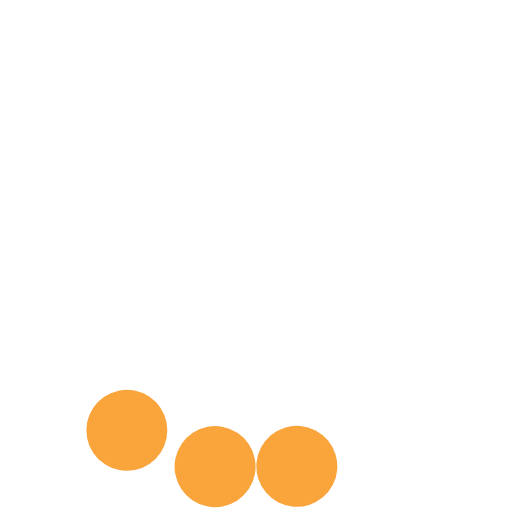
t = 0.00 s
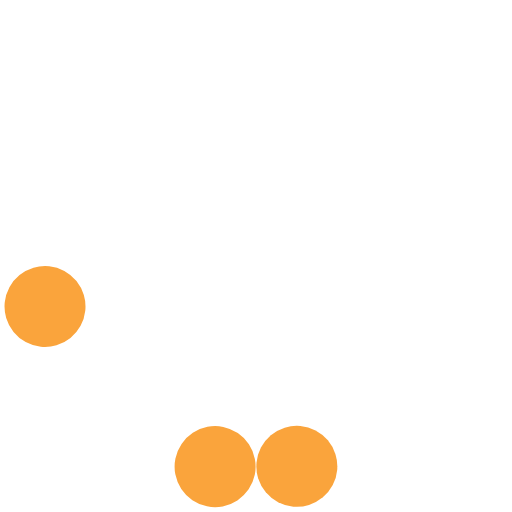
t = 0.30 s
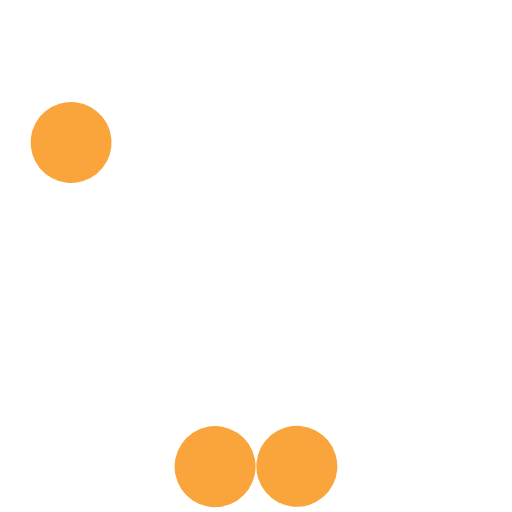
t = 0.60 s
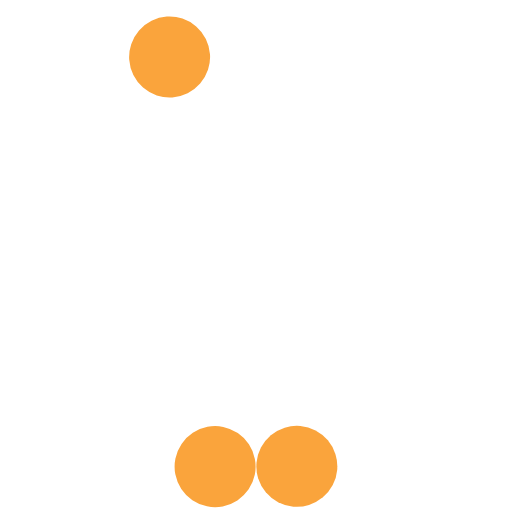
t = 0.90 s
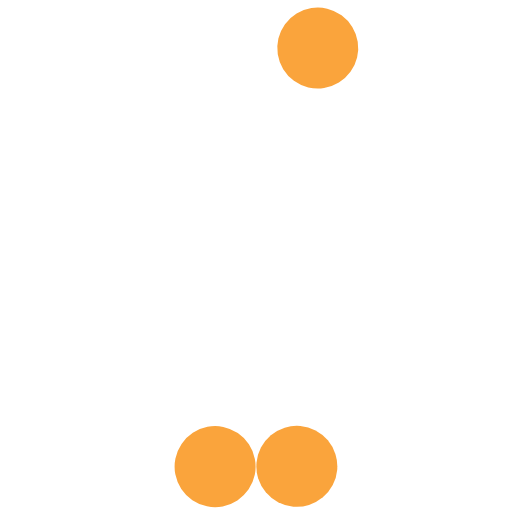
t = 1.20 s
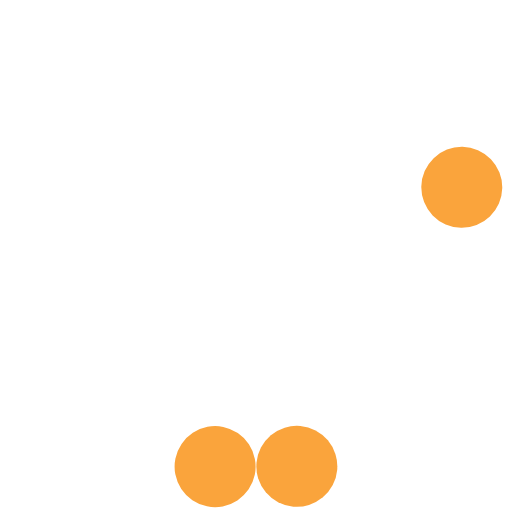
t = 1.50 s

The animated SVG that drew these frames (rendered in a browser with its animation timeline set to each time). Animation: 3 SMIL elements (animateTransform=3); one cycle of 1.80 s, repeats indefinitely.

<?xml version="1.0" encoding="UTF-8" standalone="no"?><svg xmlns:svg="http://www.w3.org/2000/svg" xmlns="http://www.w3.org/2000/svg" xmlns:xlink="http://www.w3.org/1999/xlink" version="1.0" width="300px" height="300px" viewBox="0 0 128 128" xml:space="preserve"><path fill="#faa43c" fill-opacity="1" id="ball1" class="cls-1" d="M67.712,108.82a10.121,10.121,0,1,1-1.26,14.258A10.121,10.121,0,0,1,67.712,108.82Z"><animateTransform attributeName="transform" type="rotate" values="0 64 64;4 64 64;0 64 64;0 64 64;0 64 64;0 64 64;0 64 64;0 64 64;0 64 64;0 64 64;0 64 64;0 64 64;0 64 64;" dur="1800ms" repeatCount="indefinite"></animateTransform></path><path fill="#faa43c" fill-opacity="1" id="ball2" class="cls-1" d="M51.864,106.715a10.125,10.125,0,1,1-8.031,11.855A10.125,10.125,0,0,1,51.864,106.715Z"><animateTransform attributeName="transform" type="rotate" values="0 64 64;10 64 64;0 64 64;0 64 64;0 64 64;0 64 64;0 64 64;0 64 64;0 64 64;0 64 64;0 64 64;0 64 64;0 64 64;" dur="1800ms" repeatCount="indefinite"></animateTransform></path><path fill="#faa43c" fill-opacity="1" id="ball3" class="cls-1" d="M33.649,97.646a10.121,10.121,0,1,1-11.872,8A10.121,10.121,0,0,1,33.649,97.646Z"><animateTransform attributeName="transform" type="rotate" values="0 64 64;20 64 64;40 64 64;65 64 64;85 64 64;100 64 64;120 64 64;140 64 64;160 64 64;185 64 64;215 64 64;255 64 64;300 64 64;" dur="1800ms" repeatCount="indefinite"></animateTransform></path></svg>